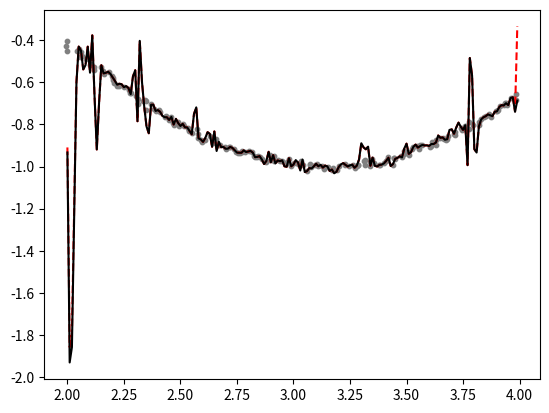

The matplotlib source for this figure:
from scipy.interpolate import CubicSpline
from numpy.random import normal
import matplotlib.pyplot as plt
import numpy as np

xt = np.arange(2, 4, 0.01) # true x coordinates
n = len(xt)
magnitude = 0.01
x = np.sort(xt + normal(size = n, scale = magnitude)) # add noise and SORT
y = np.cos(xt) + normal(size = n, scale = magnitude) 
s = CubicSpline(x, y) # as before
ns = CubicSpline(x, y, bc_type = 'natural') # fit a NATURAL cubic spline

plt.scatter(x, y, c = 'gray', s = 10) # data
plt.plot(xt, s(xt), linestyle = 'dashed', c = 'red') # regular spline (defaults to 'not-a-knot')
plt.plot(xt, ns(xt), c = 'black') # natural spline
plt.show()
